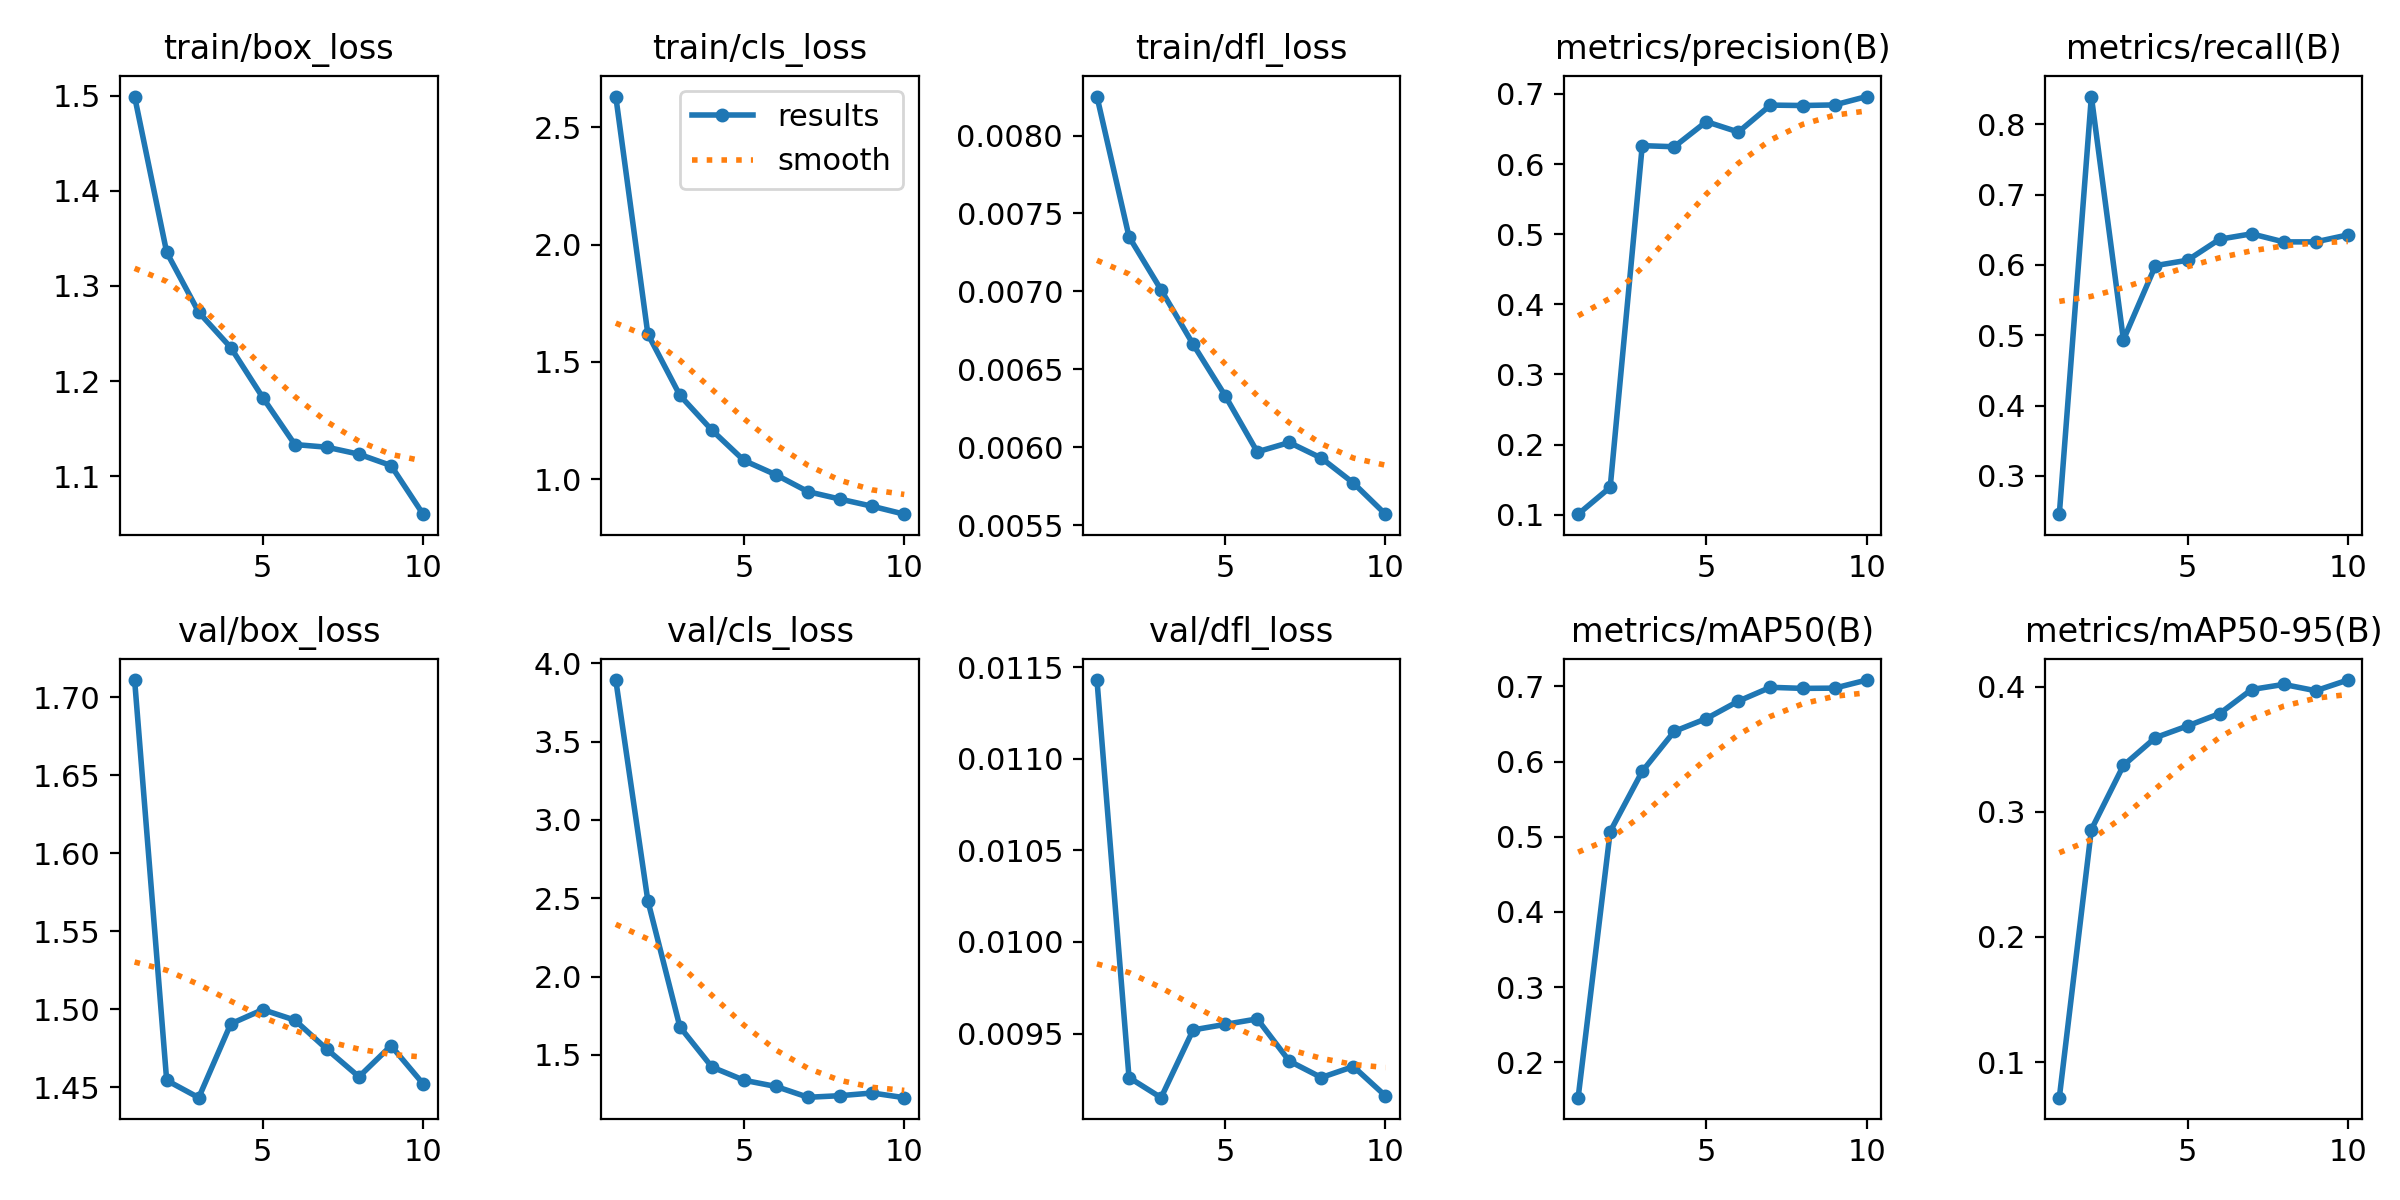

Values plotted in this chart, from the file beside it:
epoch, time, train/box_loss, train/cls_loss, train/dfl_loss, metrics/precision(B), metrics/recall(B), metrics/mAP50(B), metrics/mAP50-95(B), val/box_loss, val/cls_loss, val/dfl_loss, lr/pg0, lr/pg1, lr/pg2
1, 13.01, 1.499, 2.631, 0.00825, 0.1007, 0.2453, 0.153, 0.07151, 1.711, 3.893, 0.01143, 0.0003264, 0.0003264, 0.06769
2, 16.89, 1.335, 1.619, 0.00735, 0.139, 0.8398, 0.5069, 0.2857, 1.454, 2.485, 0.00926, 0.0005944, 0.0005944, 0.03462
3, 20.51, 1.272, 1.358, 0.00701, 0.6262, 0.4934, 0.587, 0.337, 1.443, 1.679, 0.00915, 0.0007964, 0.0007964, 0.001491
4, 24.09, 1.235, 1.209, 0.00666, 0.6246, 0.5991, 0.6402, 0.3592, 1.491, 1.423, 0.00952, 0.000703, 0.000703, 0.000703
5, 27.66, 1.183, 1.08, 0.00633, 0.6604, 0.6068, 0.6571, 0.3685, 1.5, 1.339, 0.00955, 0.000604, 0.000604, 0.000604
6, 31.24, 1.133, 1.019, 0.00597, 0.6456, 0.6367, 0.6804, 0.3784, 1.493, 1.299, 0.00958, 0.000505, 0.000505, 0.000505
7, 34.98, 1.13, 0.947, 0.00603, 0.684, 0.6444, 0.6988, 0.3976, 1.474, 1.23, 0.00935, 0.000406, 0.000406, 0.000406
8, 38.54, 1.123, 0.9154, 0.00593, 0.6834, 0.6329, 0.6973, 0.4017, 1.457, 1.24, 0.00926, 0.000307, 0.000307, 0.000307
9, 42.09, 1.111, 0.8851, 0.00577, 0.6843, 0.6329, 0.6976, 0.3966, 1.477, 1.257, 0.00932, 0.000208, 0.000208, 0.000208
10, 45.64, 1.06, 0.8513, 0.00557, 0.6962, 0.6428, 0.7084, 0.4052, 1.452, 1.228, 0.00916, 0.000109, 0.000109, 0.000109
